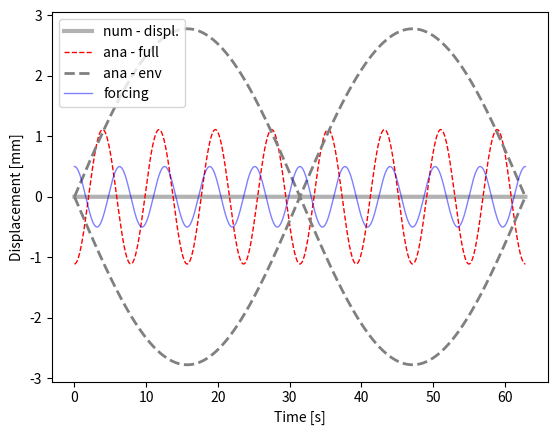

Python code for this plot:
#!/bin/python2.7
"""

solve second order, non-homogeneous ODE: undamped harmonic oscillator

- compare analytical and numerical

ODE: my''(t) + gy'(t) + ky(t) = f(t)
        w0**2 = k/m

ana. solution:
    y(t) = F/( (w0**2 - w**2)*( cos(w*t) - cos(w0*t) )
    :TODO - write solution as product of sines
    y(t) = sin * sin

    TODO - compare Euler and Runge-Kutta

"""
from __future__ import division

import os
import matplotlib as mpl
import matplotlib.pyplot as plt
import numpy as np

#-------------------------------0----------------------------------------
#                     fct defintion
#------------------------------------------------------------------------
#import ODE.ode_utils as utils

#:TODO - create a python method that solves the ODE system using Runge-Kutta Method

def num_sol( at, y0, par):
    """
    - solve second order ODE for forced, undamped oscillation by solving two first order ODEs
       ODE:  y''(t) + ky(t) = f(t)
                              f(t) = F*cos(w*t)
    :param y0:         - IC
    :param at  :       - time vector
    :param par :       - dictionary with fct parameters
    :return: ay_hat    - forward Euler
    """
    nSteps    = at.shape[0]
    # create vectors for displacement and velocity
    au_hat    = np.zeros( nSteps)
    av_hat    = np.zeros( at.shape[0])
    #:TODO set the initial conditions
    au_hat[0] = y0[0] #initial displacement
    av_hat[0] = y0[1] #initial velocity
    for i in range( nSteps-1):
        # TODO: slope at previous time step, i. RHS of ODE system
        fn1 = av_hat[i]
        fn2 = -par['w']**2*au_hat[i]
        # TODO: -  Euler formula: y[n+1] = y[n] + fn*h
        au_hat[i+1] = au_hat[i] + fn1*par['h']
        av_hat[i+1] = av_hat[i] + fn2*par['h']
        #alternatively use Euler-Cromer: see Langtangen & Linge, p 129, eq: 4.49 - 4.52
        #av_hat[i+1] = av_hat[i] + fn2*par['h']
        #au_hat[i+1] = au_hat[i] + av_hat[i+1]*par['h']
    return au_hat, av_hat
#-------------------------------1----------------------------------------
#                   params, files, dir
#------------------------------------------------------------------------
dPar = {    #frequencies
            'w0' :  .8, #= sqrt(k/m) --> natural frequency
            'w'  :   1, # --> frequency of forcing function
            # forcing function amplitude
            'F'  : 0.5, #20,
            # initial conditions for displ. and velocity
            'y01' : 0, 'y02' : 0,
            # time stepping
            'h'  : 1e-2,
            'tStart' : 0,
            'tStop'  : 20*np.pi,}

#--------------------------------2---------------------------------------
#                      analytical solution
#------------------------------------------------------------------------
at = np.arange( dPar['tStart'], dPar['tStop']+dPar['h'], dPar['h'])
# forcing function
fct_t     = dPar['F']*np.cos( dPar['w']*at)
# TODO: write down the analytical solution
preFacAna = dPar['F']/(dPar['w0']**2 - dPar['w']**2)

ay_ana1   = preFacAna * ( dPar['w0']*np.cos(dPar['w0']*at))
#:TODO rewrite the analytical solution as product of sines

# envelope - slow frequency
ay_ana2 = -2*preFacAna* ( np.sin( (dPar['w']-dPar['w0'])/2*at))

#--------------------------------3---------------------------------------
#                      numerical solutions
#------------------------------------------------------------------------
aU_num, aV_num = num_sol(  at, [dPar['y01'], dPar['y02']], dPar)

#--------------------------------4---------------------------------------
#                            plots
#------------------------------------------------------------------------
plt.figure(1)
ax = plt.subplot( 111) #plt.axes( [.12, .12, .83, .83])
ax.plot( at, aU_num,   'k-', lw = 3, alpha = .3, label = 'num - displ.')
ax.plot( at,  ay_ana1, 'r--', lw = 1, label = 'ana - full')
ax.plot( at,  ay_ana2,  '--', color = '.5', lw = 2, label = 'ana - env')
ax.plot( at,  -ay_ana2, '--', color = '.5', lw = 2)
ax.plot( at, fct_t, 'b-', lw = 1, alpha = .5, label ='forcing')
ax.set_xlabel( 'Time [s]')
ax.set_ylabel( 'Displacement [mm]')
ax.legend( loc = 'upper left')
plt.show()
